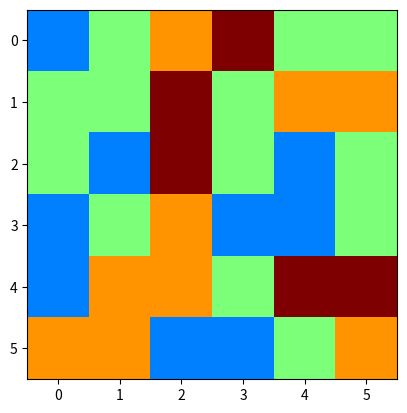

The script that saved this image: (Note: this script raises an exception after producing the figure.)
from random import randint
import matplotlib.pyplot as plt


def grid_init(n, m, nb=int):
    grid = []
    for i in range(n):
        grid.append([])
        for j in range(m):
            grid[i].append(randint(1, nb))
    return grid

def strict_grid(n,m,nb):
    grid = grid_init(n,m,nb)
    while candy_delete_combo(grid) != []:
        grid = grid_init(n,m,nb)
    return grid

def grid_display(grid, nb_type_candies):
    """
    Displays the game grid "grid" containing at least
    maximum "nb_type_candies" different colors of candies.
    """
    plt.imshow(grid, vmin=0, vmax=nb_type_candies, cmap='jet')
    plt.pause(0.1)
    plt.draw()
    plt.pause(0.1)

def grid_console_display(grid):
    """
    Display the numbers as the dots symbols
    """

    newgrid = []
    for i in range(len(grid)):
        newgrid.append([])
        for j in range(len(grid[1])):
            if grid[i][j] == 1 or grid[i][j] == "1":
                newgrid[i].append('\u001b[31m' + "●" + '\033[0m')
            elif grid[i][j] == 2 or grid[i][j] == "2":
                newgrid[i].append('\u001b[32m' + "●" + '\033[0m')
            elif grid[i][j] == 3 or grid[i][j] == "3":
                newgrid[i].append('\u001b[34m' + "●" + '\033[0m')
            elif grid[i][j] == 4 or grid[i][j] == "4":
                newgrid[i].append('\u001b[35m' + "●" + '\033[0m')
            else:
                newgrid[i].append(grid[i][j])
    for i in range(len(newgrid)):
        row = ""
        for j in range(len(newgrid[i])):
            row += " " + str(newgrid[i][j])
    print(row)

def create_new_candy(grid, nb=int):
    '''
    from the grid, find the zeroes and replace them with n color numbers
    '''
    for i in range(len(grid)):
        for j in range(len(grid[i])):
            if grid[i][j] == 0:
                grid[i][j] = randint(1, nb)
    return grid


def detect_coordinate_combination_lv3(grid, row, col):
    
    """
    from the initial candy coordinate (i,j), return the list of coordinates of candies in the combination with the 1st candy
    """

    ###check row combination
    
    row_candies = [[row, col]]
    col_dec = col-1
    col_inc = col+1
    int_candy = grid[row][col]

    while (col_inc <= (len(grid)-1)) and (grid[row][col_inc] == int_candy):
        row_candies.append([row, col_inc])
        col_inc += 1

    while (col_dec >= 0) and (grid[row][col_dec] == int_candy):
        row_candies.append([row, col_dec])
        col_dec -= 1

    
    ###check column combination
  
    col_candies = [[row, col]]
    row_dec = row-1
    row_inc = row+1
    while (row_dec >= 0) and grid[row_dec][col] == int_candy:
        col_candies.append([row_dec, col])
        row_dec -= 1

    while (row_inc <= (len(grid)-1)) and grid[row_inc][col] == int_candy:
        col_candies.append([row_inc, col])
        row_inc += 1

    
    ###check the length of the combination and return the highest combination direction

    delete_candies = []

    if len(row_candies) >= 3 or len(col_candies) >= 3:
        delete_candies = candy_gamerule_lv3(row, col, grid)
    else:
        delete_candies = []

    return delete_candies


def candy_gamerule_lv3(row, col, grid):
    """
    The game rule for the lv3 difficulty

    Input: Grid and initial candy coordinate (row,col)
    Output: The list of candies in the combination
    """

    combi_list = []
    color = grid[row][col]

    queued = [[row, col]]

    while len(queued) > 0:
        row = queued[0][0]
        col = queued[0][1]

        combi_list.append([row, col])
        queued.remove(queued[0])

        cellcheck = [[row, col + 1],[row - 1, col], [row + 1, col],[row, col - 1]]
        
        for elem in cellcheck:
            if (0 <= elem[0]) and (elem[0] < len(grid)) and (0 <= elem[1]) and (elem[1] < len(grid)):
                if grid[elem[0]][elem[1]] == color and (elem not in queued) and (elem not in combi_list):
                    queued.append(elem)

    return combi_list



def candy_delete_combo(grid):
    """
    The candy combo after creating the first combination
    """

    ###combo of candy combination on the grid
    combo = []
    for row in range(len(grid)):
        for col in range(len(grid)):
            if len(detect_coordinate_combination_lv3(grid, row, col)) >= 3:
                combo.append([row, col])
    return combo


def change_grid_state(grid, move, nb=int):
    """
    After swapping the moves, change the state of the grid by making the combos and creating new candies until no more thing can be done
    """

    ## Initialize the return grid ####
    return_grid = []
    for row in grid:
        return_grid.append(row.copy())

    swap_candies(return_grid, move[0], move[1])

    ### check candy combination of the move ###
    delete_candies = []

    first_combination = detect_coordinate_combination_lv3(return_grid, move[0][0], move[0][1])
    second_combination = detect_coordinate_combination_lv3(return_grid, move[1][0], move[1][1])

    for ele in first_combination:
        delete_candies.append(ele)
    for ele in second_combination:
        if ele in delete_candies:
            pass
        else:
            delete_candies.append(ele)

    ### remove the candy combination by making them into 0(s)

    if delete_candies == []:
        swap_candies(return_grid, move[0], move[1])
        return_point = 0
    else:
        for element in delete_candies:
            return_grid[element[0]][element[1]] = 0

        ### add score ###
        return_point = 0
        point = score(delete_candies)
        print(f'Score: {point:.2f}')
        return_point += point

        delete_candies = []
        move_candy(return_grid)
        create_new_candy(return_grid, nb)

        ###candy combo after create new candy
        combo = candy_delete_combo(return_grid)
        while len(combo) >= 3:
            for ele in combo:
                delete_candies.append(ele)

            for element in delete_candies:
                return_grid[element[0]][element[1]] = 0

            point = score(delete_candies)
            print(f'Combo score: {point:.2f}')
            return_point += point

            delete_candies = []
            move_candy(return_grid)
            create_new_candy(return_grid, nb)

            combo = candy_delete_combo(return_grid)

    return return_grid, return_point


def player_input():
    """
    Check that player's input is coordinates numbers, not the characters or invalid numbers
    """

    xy1 = input('Enter the coordinates of 1st candy (x y):')
    xy2 = input('Enter the coordinates of 2nd candy (x y):')
    while len(xy1) - 1 != len(xy1.replace(" ", "")) or len(xy2) - 1 != len(xy2.replace(" ", "")) or (xy1[0] == " " or xy1[-1] == " " or xy2[0] == " " or xy2[-1] == " "):
        print("wrong input (too much spaces/ no spaces)")
        xy1 = input('Enter the coordinates of 1st candy (x y):')
        xy2 = input('Enter the coordinates of 2nd candy (x y):')
    
    xmove_1, ymove_1 = xy1.split()
    xmove_2, ymove_2 = xy2.split()

    while not (xmove_1.isdigit() or xmove_2.isdigit() or ymove_1.isdigit() or ymove_2.isdigit()):
        print("wrong input (input are not integers)")
        xy1 = input('Enter the coordinates of 1st candy (x y):')
        xy2 = input('Enter the coordinates of 2nd candy (x y):')
        while len(xy1) - 1 != len(xy1.replace(" ", "")) or len(xy2) - 1 != len(xy2.replace(" ", "")) and (xy1[0] == " " or xy1[-1] == " " or xy2[0] == " " or xy2[-1] == " "):
            print("wrong input (too much spaces/ no spaces)")
            xy1 = input('Enter the coordinates of 1st candy (x y):')
            xy2 = input('Enter the coordinates of 2nd candy (x y):')
        xmove_1, ymove_1 = xy1.split()
        xmove_2, ymove_2 = xy2.split()

    xmove_1, ymove_1, xmove_2, ymove_2 = int(xmove_1), int(ymove_1), int(xmove_2), int(ymove_2)
    move = [[xmove_1, ymove_1], [xmove_2, ymove_2]]
    return move


def player_move(grid):
    """
    Make sure the player's move is valid (not out of range of the table)
    """

    move = player_input()
    if (move[0][0] >= len(grid)) or (move[0][1] >= len(grid)) or (move[1][0] >= len(grid)) or (move[1][1] >= len(grid)):
        print('Your move is out of table, please do it again')
        move = player_input()
    elif (move[0][0] < 0) or (move[0][1] < 0) or (move[1][0] < 0) or (move[1][1] < 0):
        print('Your move is so small that we can not do it, please do it again')
        move = player_input()
    elif (abs(move[0][0] - move[1][0]) >= 1) and (abs(move[0][1] - move[1][1]) >= 1) or (
            (abs(move[0][0] - move[1][0]) == 1) and (abs(move[0][1] - move[1][1]) == 1)):
        print('You made an invalid move, please do it again')
        move = player_input()
    return move


def swap_candies(grid, coord1, coord2) -> None:
    """
    swap the coordinate of the two candies
    """
    save = grid[coord1[0]][coord1[1]]
    grid[coord1[0]][coord1[1]] = grid[coord2[0]][coord2[1]]
    grid[coord2[0]][coord2[1]] = save


def move_candy(grid) -> None:
    """
    move all deleted candies( the number 0(s) ) to the top of the very top of the grid
    """
    for j in range(len(grid) - 1, -1, -1):
        row_check = len(grid) - 1
        count = 0
        while (row_check >= 0):
            if grid[row_check][j] == 0:
                count += 1
                row_check -= 1
            elif grid[row_check][j] != 0:
                grid[row_check][j], grid[row_check + count][j] = grid[row_check + count][j], grid[row_check][j]
                row_check -= 1


def score(combi):
    """
    Score coefficient when playing
    """

    score = 2.7 ** (len(combi) / 3)
    return score


def possible_candy_combination(grid, row, col) -> bool:
    """
    Check that whether the grid still has possible moves to keep going
    """

    init_coord = [row, col]
    check = False

    ##swap to the above candy
    if row - 1 >= 0:
        check_coord = [row - 1, col]
        swap_candies(grid, init_coord, check_coord)
        check_list = detect_coordinate_combination_lv3(grid, check_coord[0], check_coord[1])
        if len(check_list) >= 3:
            check = True
        swap_candies(grid, init_coord, check_coord)

    ##swap to the left candy
    if col - 1 >= 0:
        check_coord = [row, col - 1]
        swap_candies(grid, init_coord, check_coord)
        check_list = detect_coordinate_combination_lv3(grid, check_coord[0], check_coord[1])
        if len(check_list) >= 3:
            check = True
        swap_candies(grid, init_coord, check_coord)

    ##swap to the below candy
    if row + 1 <= len(grid) - 1:
        check_coord = [row + 1, col]
        swap_candies(grid, init_coord, check_coord)
        check_list = detect_coordinate_combination_lv3(grid, check_coord[0], check_coord[1])
        if len(check_list) >= 3:
            check = True
        swap_candies(grid, init_coord, check_coord)

    ##swap to the right candy
    if col + 1 <= len(grid) - 1:
        check_coord = [row, col + 1]
        swap_candies(grid, init_coord, check_coord)
        check_list = detect_coordinate_combination_lv3(grid, check_coord[0], check_coord[1])
        if len(check_list) >= 3:
            check = True
        swap_candies(grid, init_coord, check_coord)

    return check


def check_all_possible_move(grid) -> bool:
    """
    check that is there any remaning candy combination on the grid
    """

    possible = False
    for row in range(len(grid)):
        for col in range(len(grid)):
            if possible_candy_combination(grid, row, col) == True:
                possible = True

    return possible


########### main ###########
type_candies = 4
current_grid = strict_grid(6, 6, type_candies)

end = False
total_score = 0

while end == False:
    grid_display(current_grid, type_candies)
    if type_candies == 4:
        grid_console_display(current_grid)
        print()

    temp_grid = current_grid  ### address assignment ###
    list_move = player_move(current_grid)

    current_grid, point = change_grid_state(current_grid, list_move, type_candies)
    total_score += point
    print(f'Total score: {total_score:.2f}')

    if temp_grid == current_grid:
        print('Your move is useless!')
        end = False

    if check_all_possible_move(current_grid) == True:
        end = False
    else:
        end = True

print('End game')